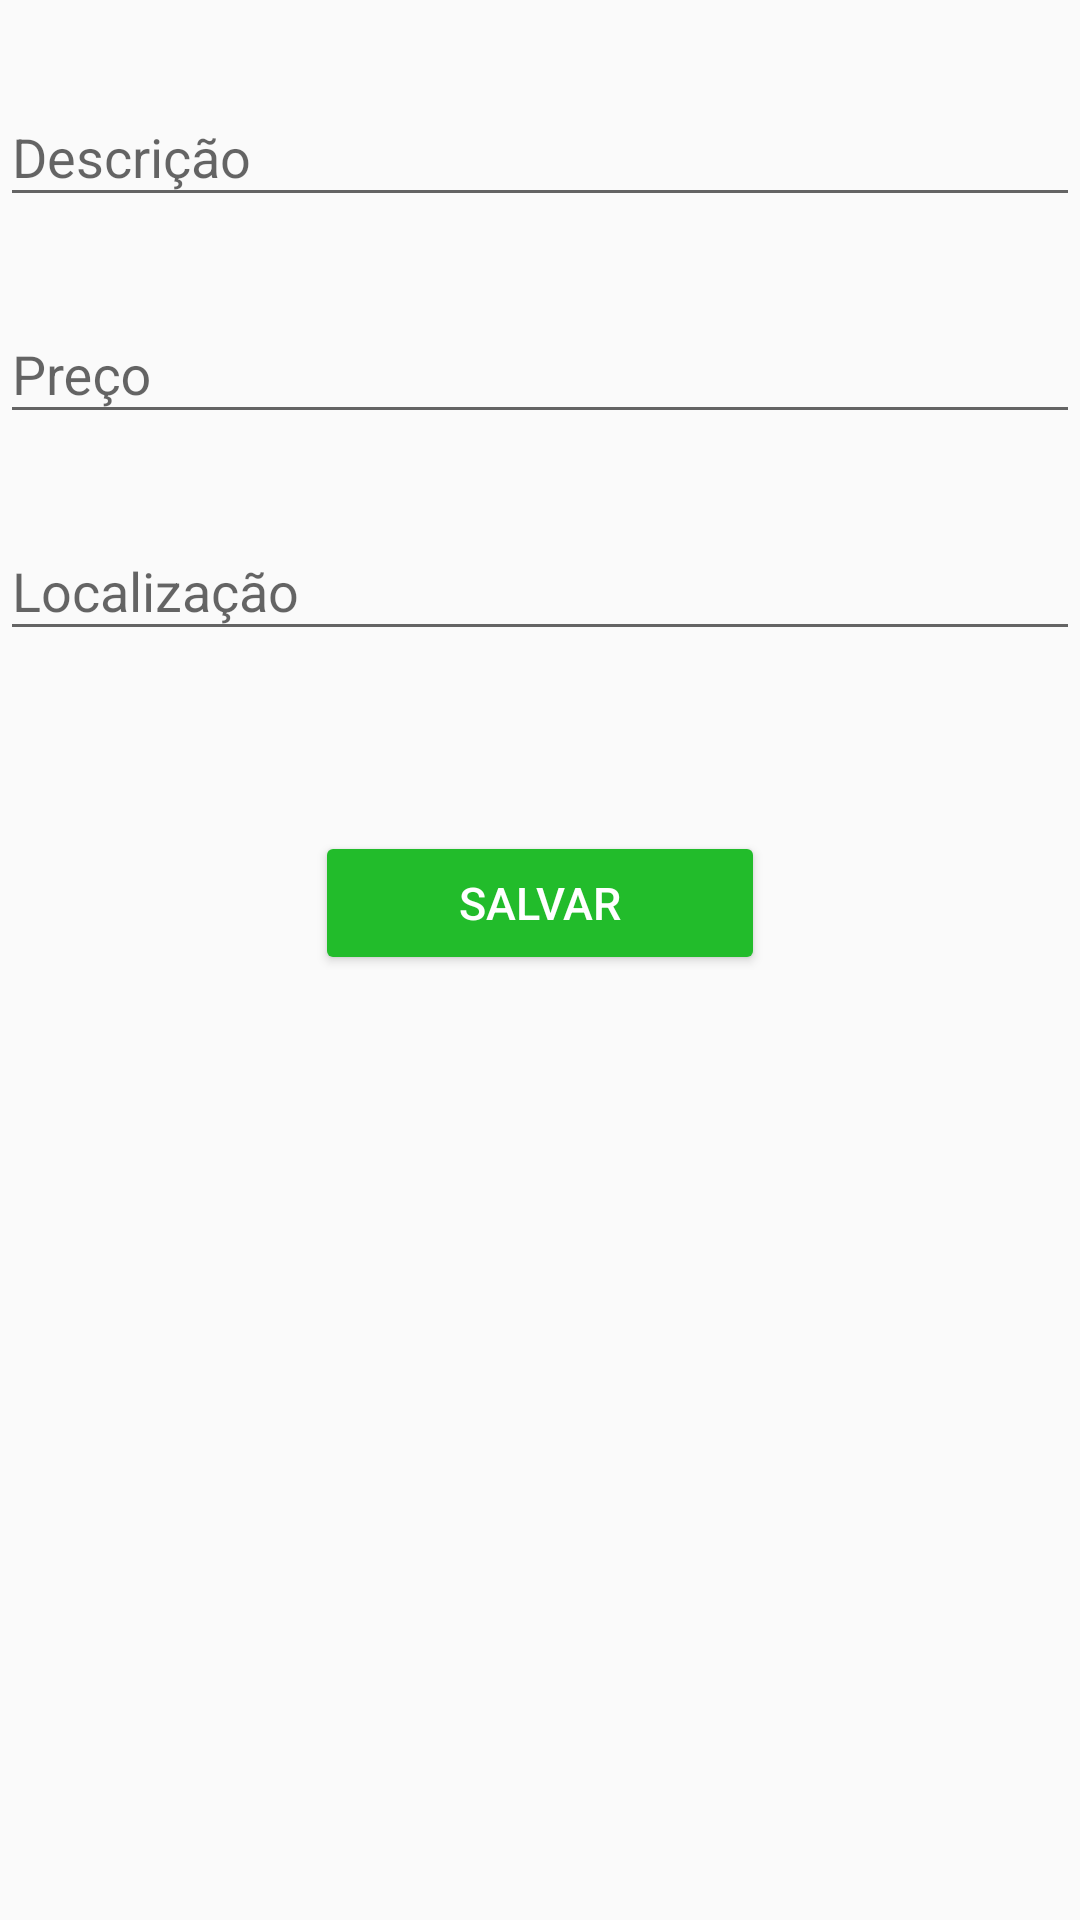

Layout XML and referenced resources for this Android screen:
<!-- AndroidManifest.xml: application theme AppTheme -->
<!-- res/layout/activity_form_anuncio.xml -->
<?xml version="1.0" encoding="utf-8"?>
<LinearLayout xmlns:android="http://schemas.android.com/apk/res/android"
    android:layout_width="match_parent"
    android:layout_height="match_parent"
    xmlns:tools="http://schemas.android.com/tools"
    android:orientation="vertical"
    android:layout_marginStart="8dp"
    android:layout_marginEnd="8dp"
    tools:context="com.henrique.olxapp.FormAnuncioActivity">

    <android.support.design.widget.TextInputLayout
        android:layout_width="match_parent"
        android:layout_height="wrap_content"
        android:layout_marginTop="20dp">

        <EditText
            android:id="@+id/edit_descricao"
            android:layout_width="match_parent"
            android:layout_height="wrap_content"
            android:hint="@string/descricao"
            android:ems="15"
            android:inputType="text" />
    </android.support.design.widget.TextInputLayout>

    <android.support.design.widget.TextInputLayout
        android:layout_width="match_parent"
        android:layout_height="wrap_content"
        android:layout_marginTop="20dp">

        <EditText
            android:id="@+id/edit_preco"
            android:layout_width="match_parent"
            android:layout_height="wrap_content"
            android:ems="15"
            android:hint="@string/preco"
            android:inputType="text"/>
    </android.support.design.widget.TextInputLayout>

    <android.support.design.widget.TextInputLayout
        android:layout_width="match_parent"
        android:layout_height="wrap_content"
        android:layout_marginTop="20dp">

        <EditText
            android:id="@+id/edit_lugar"
            android:layout_width="match_parent"
            android:layout_height="wrap_content"
            android:ems="15"
            android:hint="@string/localizacao"
            android:inputType="text"/>
    </android.support.design.widget.TextInputLayout>

    <Button
        android:layout_width="150dp"
        android:layout_height="wrap_content"
        android:layout_gravity="center"
        android:layout_marginTop="60dp"
        android:backgroundTint="@color/colorAccent"
        android:onClick="salvarAnuncio"
        android:text="@string/salvar"
        android:textColor="#FFFFFF"
        android:textSize="15sp" />

</LinearLayout>
<!-- resources referenced by this layout -->
<resources>
  <color name="colorAccent">#22bc2b</color>
  <string name="descricao">Descrição</string>
  <string name="localizacao">Localização</string>
  <string name="preco">Preço</string>
  <string name="salvar">SALVAR</string>
  <style name="AppTheme" parent="Theme.AppCompat.Light.DarkActionBar">
          
          <item name="colorPrimary">@color/colorPrimary</item>
          <item name="colorPrimaryDark">@color/colorPrimaryDark</item>
          <item name="colorAccent">@color/colorAccent</item>
      </style>
  <color name="colorPrimary">#ac49e6</color>
  <color name="colorPrimaryDark">#75319c</color>
</resources>
